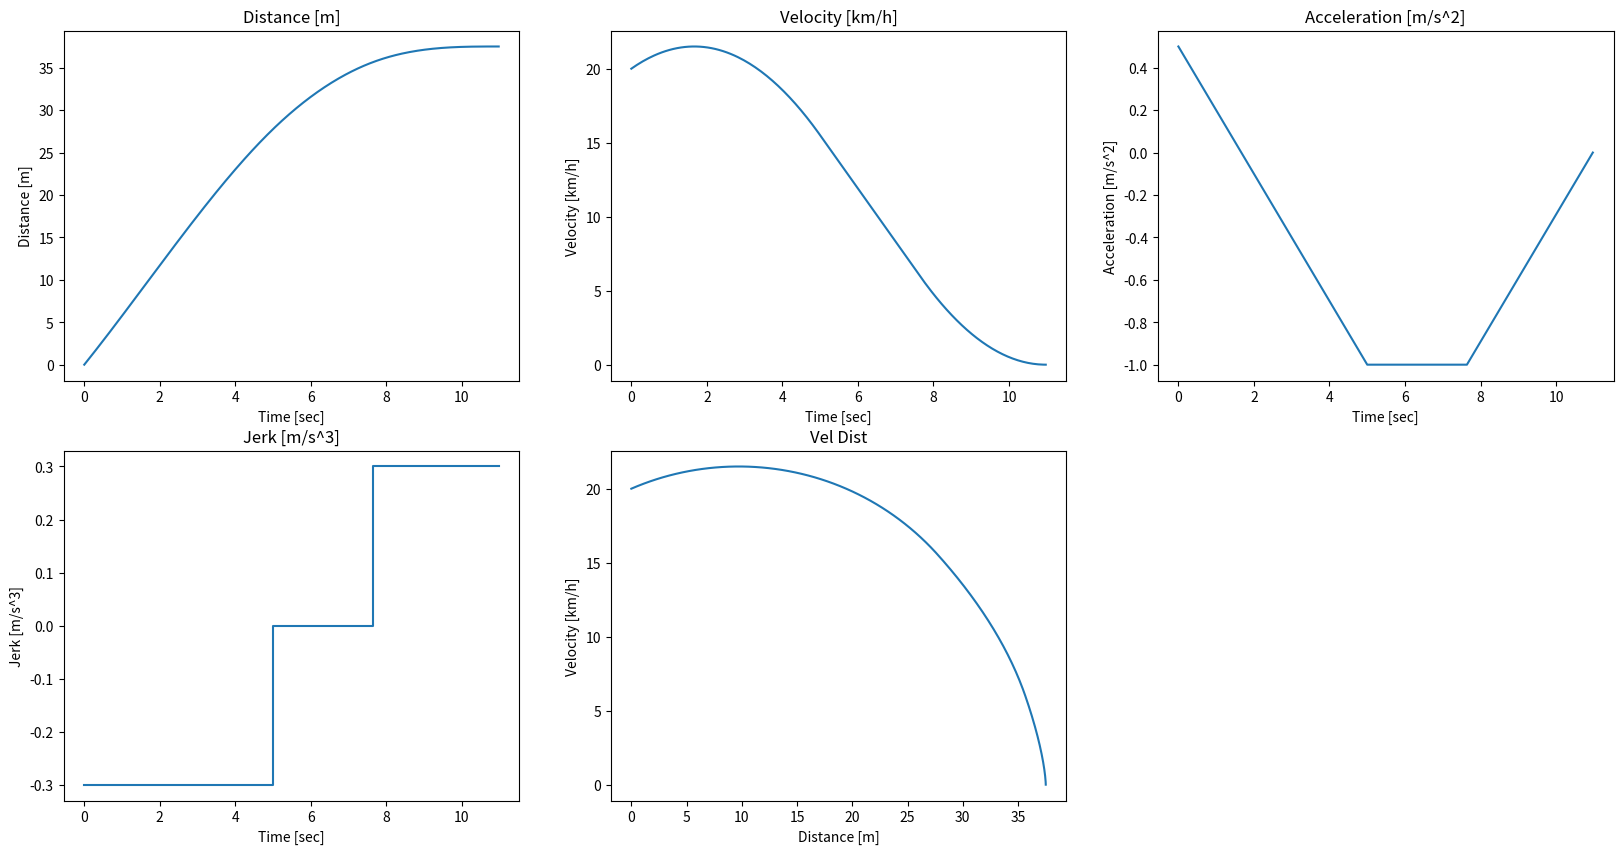

Write Python code to recreate this figure.
import numpy as np
import math
import matplotlib.pyplot as plt
import copy
import pandas as pd

class Times:
    def __init__(self, t1=0, t2=0, t3=0):
        self.dec_jerk_time = t1
        self.zero_jerk_time = t2
        self.acc_jerk_time = t3

class Params:
    def __init__(self, v0=0, v_end=0, a0=0, max_acc=0, min_acc=0, max_jerk=0, min_jerk=0):
        self.v0 = v0
        self.v_end = v_end
        self.a0 = a0
        self.max_acc = max_acc
        self.min_acc = min_acc
        self.max_jerk = max_jerk
        self.min_jerk  = min_jerk 


class StopDistCalculator:
    def __init__(self):
        self.dists = []
        self.vels = []
        self.accs = []
        self.jerks = []
        self.times = []

    def update_a(self, t, jerk, a0):
        return a0 + jerk * t

    def update_v(self, t, jerk, a0, v0):
        return v0 + (a0 * t) + (0.5 * jerk * t * t)

    def update_x(self, t, jerk, a0, v0, x0):
        return x0 + (v0 * t) + (0.5 * a0 * t * t) + ((1.0 / 6.0) * jerk * t * t * t)
    
    def update(self, t, jerk, a0, v0, x0, t_offset):
        a = self.update_a(t, jerk, a0)
        v = self.update_v(t, jerk, a0, v0)
        x = self.update_x(t, jerk, a0, v0, x0)
        self.dists.append(x)
        self.vels.append(v)
        self.accs.append(a)
        self.jerks.append(jerk)
        self.times.append(t + t_offset)

    def trapezoid_shape(self, params, times):

        # applying decel jerk
        a0 = params.a0
        v0 = params.v0
        x0 = 0.0
        for t in np.linspace(0.0, times.dec_jerk_time, 100, endpoint=True):
            jerk = params.min_jerk
            t_offset = 0.0
            self.update(t, jerk, a0, v0, x0, t_offset)

        # applying zero jerk
        a1 = self.accs[-1]
        v1 = self.vels[-1]
        x1 = self.dists[-1]
        for t in np.linspace(0.0, times.zero_jerk_time, 100, endpoint=True):
            jerk = 0.0
            t_offset = times.dec_jerk_time
            self.update(t, jerk, a1, v1, x1, t_offset)

        # applying decel jerk
        a2 = self.accs[-1]
        v2 = self.vels[-1]
        x2 = self.dists[-1]
        for t in np.linspace(0.0, times.acc_jerk_time, 100, endpoint=True):
            jerk = params.max_jerk
            t_offset = times.zero_jerk_time + times.dec_jerk_time
            self.update(t, jerk, a2, v2, x2, t_offset)

    def calc_stop_times(self, p):
        times = Times()
        times.zero_jerk_time = (p.v_end - p.v0 + (0.5 * p.a0 * p.a0 / p.min_jerk) - (
            0.5 * p.min_acc * p.min_acc / p.min_jerk) + (0.5 * p.min_acc * p.min_acc / p.max_jerk)) / p.min_acc
        if (times.zero_jerk_time > 0):
            jerk_plan_type = 'dec_zero_acc'
            times.dec_jerk_time = (p.min_acc - p.a0) / p.min_jerk
            times.acc_jerk_time = -p.min_acc / p.max_jerk
        else:
            min_acc_actual = -np.sqrt(2 * (ved - p.v0 + (0.5 * p.a0 * p.a0 / p.min_jerk)) * (
                (p.min_jerk * p.max_jerk) / (p.max_jerk - p.min_jerk)))

            if (p.a0 > min_acc_actual):
                jerk_plan_type = 'dec_acc'
                times.dec_jerk_time = (min_acc_actual - p.a0) / p.min_jerk
                times.acc_jerk_time = (-(p.a0 + p.min_jerk *
                                       times.dec_jerk_time) / p.max_jerk)
            else:
                jerk_plan_type = 'acc'
                times.dec_jerk_time = 0.0
                times.acc_jerk_time = -p.a0 / p.max_jerk
        
        print("jerk_plan_type = " + jerk_plan_type)
        print("t_dec_zero_acc = [%f, %f, %f]" % (times.dec_jerk_time, times.zero_jerk_time, times.acc_jerk_time))

        times.dec_jerk_time = max(times.dec_jerk_time, 0.0)
        times.zero_jerk_time = max(times.zero_jerk_time, 0.0)
        times.acc_jerk_time = max(times.acc_jerk_time, 0.0)
        return times

    def calc_stop_dist(self, params):

        if params.a0 < params.min_acc:
            print("invalid a0 setting: a0: %f, a_min: %f" % (params.a0, params.a_min))
            return [0.0], [0.0], [0.0], [0.0], [0.0]

        if params.v0 <= params.v_end:
            print("ved is larger than v0: v0: %f, ved: %f" % (params.v0, params.v_end))
            return [0.0], [0.0], [0.0], [0.0], [0.0]

        times = self.calc_stop_times(params)
        self.trapezoid_shape(params, times)

    def visualize(self, params):

        plt.figure(figsize=(20, 10))
        
        plt.subplot(2, 3, 1)
        plt.plot(self.times, self.dists)
        plt.xlabel("Time [sec]")
        plt.ylabel("Distance [m]")
        plt.title("Distance [m]")
        print("(stop dist, stop time, end velocity, end acceleration) = (%f, %f, %f, %f)" % (self.dists[-1], self.times[-1], self.vels[-1], self.accs[-1]))

        plt.subplot(2, 3, 2)
        vels_kmh = list(map(lambda x: x * 3.6, self.vels))
        plt.plot(self.times, vels_kmh)
        plt.xlabel("Time [sec]")
        plt.ylabel("Velocity [km/h]")
        plt.title("Velocity [km/h]")

        plt.subplot(2, 3, 3)
        plt.plot(self.times, self.accs)
        plt.xlabel("Time [sec]")
        plt.ylabel("Acceleration [m/s^2]")
        plt.title("Acceleration [m/s^2]")

        plt.subplot(2, 3, 4)
        plt.plot(self.times, self.jerks)
        plt.xlabel("Time [sec]")
        plt.ylabel("Jerk [m/s^3]")
        plt.title("Jerk [m/s^3]")

        plt.subplot(2, 3, 5)
        plt.plot(self.dists, vels_kmh)
        plt.xlabel("Distance [m]")
        plt.ylabel("Velocity [km/h]")
        plt.title("Vel Dist")

        df = pd.DataFrame()
        df['dist'] = self.dists
        df['vel'] = self.vels
        df['acc'] = self.accs
        df['jerk'] = self.jerks
        df['time'] = self.times
        df.to_csv(str(params.v0 * 3.6) + "kmph_" + str(params.v_end * 3.6) + "kmph_" + str(params.a0) + "mps2_" + str(params.min_acc) + "mps2_" + str(params.max_jerk) + "mps3_" + str(params.min_jerk) + "mps3" + ".csv")

        plt.show()

if __name__ == '__main__':

    KMPH2MPS = 1.0 / 3.6
    params = Params()
    params.v0 = 20.0 * KMPH2MPS
    params.v_end = 0.0 * KMPH2MPS
    params.a0 = 0.5
    params.min_acc = -1.0
    params.max_jerk = 0.3
    params.min_jerk = -0.3

    obj = StopDistCalculator()

    obj.calc_stop_dist(params)
    obj.visualize(params)




